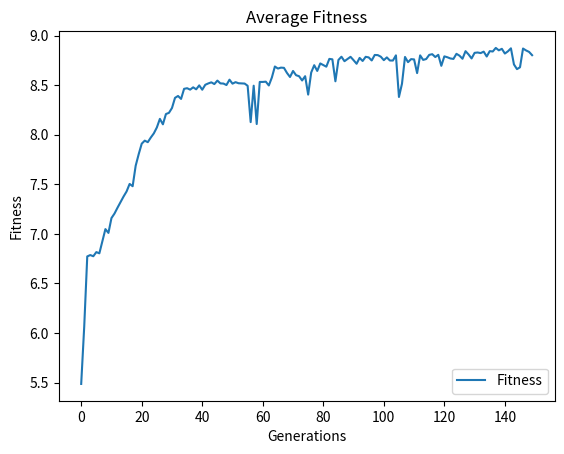

Reproduce this figure in Python.
import random
import matplotlib.pyplot as plt
#plt.style.use('fivethirtyeight')

class World:
    cell_dict = {}

class Cell:
    """
    Organism, that has a DNA.
    """
    number = 0
    def __init__(self, dna=None, n_chromosomes = 6, n_genes = 1):
        self.number = Cell.number
        Cell.number += 1

        self.mutation_chance = 0.1
        self.n_mutations = 1

        if dna is not None:
            self.dna = dna
        else:
            self.dna = self._random_dna(n_chromosomes, n_genes)

        World.cell_dict[self.number] = self

    def _random_dna(self, n_chromosomes=4, n_genes=2):
        """
        Generates a random DNA for Cell.
        :param n_chromosomes: Number of chromosomes.
        :param n_genes: Number of genes inside 1 Chromosome.
        :return: random DNA; example: [[0.1,0.3],[0.3,0.7],[0.9,0.1],[0.2,0.6]]
        """
        dna = [[] for _ in range(n_chromosomes)]
        for _ in range(n_genes):
            for n in range(len(dna)):
                dna[n].append(random.random())
        return dna

    def mate(self, partner):
        """
        Produces a new Cell individual with partner.
        :param partner: type Cell, partner with which to produce child.
        :return: DNA of the produced child. (type list)
        """
        dna1 = self.dna
        dna2 = partner.dna

        # --- Crossover
        child_dna = []
        for n in range(len(dna1)):
            parent_chromosome = random.randint(0, 1)
            if parent_chromosome == 0:
                child_dna.append(dna1[n])
            elif parent_chromosome == 1:
                child_dna.append(dna2[n])

        # --- Mutation
        if random.random() < self.mutation_chance:
            mutation_idx1 = []
            mutation_idx2 = []
            for _ in range(self.n_mutations):
                mutation_idx1.append(random.randint(0, len(child_dna) - 1))
                mutation_idx2.append(random.randint(0, len(child_dna[0]) - 1))
            mutated_dna = []
            for y, chrom in enumerate(child_dna):
                mutated_dna.append([])
                for x, gene in enumerate(chrom):
                    for id, idx in enumerate(mutation_idx1):
                        ok = True
                        if y == idx and x == mutation_idx2[id]:
                            mutated_dna[y].append(random.random())
                            ok = False
                            break
                    if ok:
                        mutated_dna[y].append(gene)
            child_dna = mutated_dna
        child_cell = Cell(dna=child_dna)
        return child_cell

    def _get_fitness(self):
        """
        Calculates the fitness of this cell.
        :return: Fitness
        """
        single_dim = [j for sub in self.dna for j in sub]
        normalized = self._mean_normalize(single_dim)
        return sum(normalized)

    def _mean_normalize(self, data):
        """
        Applies mean normalization to a single dimension list of values.
        :param data: type list, filled with values
        :return: returns list with all values normalized (0-1)
        """
        newdata = []
        for d in data:
            norm = 1 / (max(data) - min(data)) * (d - max(data)) + 1 #(max'-min') / (max - min) * (value - max) + max'
            newdata.append(norm)
        return newdata

    def get_similarity(self, other_cell):
        """
        Function to calculate similarity of DNAs.
        :param other_cell: type Cell, to compare DNAs with.
        :return: Similarity of the two cells in percent.
        """
        dna1 = self.dna
        dna2 = other_cell.dna
        max_similarity = len([j for sub in dna1 for j in sub])
        n_similar = 0
        for num, chromosome1 in enumerate([j for sub in dna1 for j in sub]):
            chromosome2 = [j for sub in dna2 for j in sub][num]
            if chromosome1 == chromosome2:
                n_similar += 1
        if n_similar == 0:
            return 0
        similarity = n_similar / max_similarity
        return similarity

    def __repr__(self):
        return str(self.dna)

class Population:
    """
    Main class for controlling the genetic algorithm.
    """
    def __init__(self, n_population=50, n_generations=100):
        self.n_population = n_population
        self.n_generations = n_generations

        self.population = []
        self.fitness_plot = []

    def selection(self, n_selected):
        """
        Uses a selection process to select the next n_selected parents for further breeding.
        :return: The selected Cells. type list.
        """
        selection = []

        fitness_list = [c._get_fitness() for c in self.population]

        for _ in range(n_selected):
            best = self.population[fitness_list.index(max(fitness_list))]
            selection.append(best)
            fitness_list.remove(max(fitness_list))

        return selection

    def next_generation(self):
        """
        Breeds next generation.
        :return: This generation's population, The fitness plot up to this point
        """
        selection = self.selection(n_selected=2)

        self.population = []
        for pop_idx in range(self.n_population):
            self.population.append(selection[0].mate(selection[1]))

        # --- Statistics ---
        fitness_list = [c._get_fitness() for c in self.population]
        self.fitness_plot.append(sum(fitness_list) / len(fitness_list))

        return self.population, self.fitness_plot

    def plot_stats(self):
        """
        Plots the fitness over all generations using matplotlib.
        """
        plt.plot(self.fitness_plot)
        plt.title('Average Fitness')
        plt.ylabel('Fitness')
        plt.xlabel('Generations')
        plt.legend(['Fitness'], loc='lower right')
        plt.show()

    def run(self):
        """
        Automatically runs the algorithm.
        :return: New population, Fitness data
        """
        for _ in range(self.n_generations):
            self.next_generation()
        return self.population, self.fitness_plot

if __name__ == "__main__":
    # --- Adam and Eve
    adam = Cell(n_chromosomes=5, n_genes=2)
    eve = Cell(n_chromosomes=5, n_genes=2)

    pop = Population(n_population=50, n_generations=150)
    pop.population.append(adam)
    pop.population.append(eve)
    pop.run()

    pop.plot_stats()
